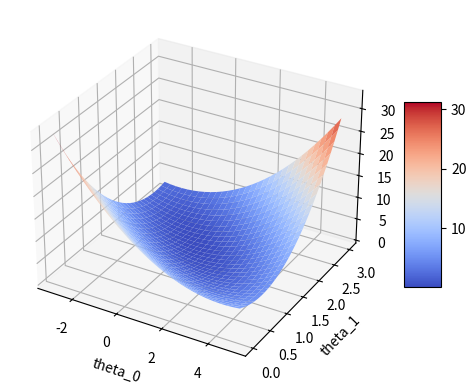

Write Python code to recreate this figure.
# Quiz 1 - Plot J(theta_0, theta_1)

import numpy as np
import matplotlib.pyplot as plt
from matplotlib import cm
from mpl_toolkits.mplot3d import Axes3D

# the error function
def J(a, b):
        # test data
        data = np.array([[0.5, 0.9], [0.3, 0.7], [1.1, 2.3], [2.0, 4.3], [3.5, 6.8], [4.1, 8], [0, 0.1], [5.8, 11]])
        
        temp = 0
        for i in data:
                temp += (a + b * i[0] - i[1]) ** 2
        return temp / (2 * len(data))

def main():
        # make a 3-D plot
        fig = plt.figure()
        ax = fig.add_subplot(111, projection='3d')
        
        #create range of x, y, and z
        theta_0 = np.linspace(-3, 5, 30)
        theta_1 = np.linspace(0, 3, 30)
        X, Y = np.meshgrid(theta_0, theta_1)
        Z = J(X, Y)
        
        # plot and label the graph
        surf = ax.plot_surface(X, Y, Z, cmap=cm.coolwarm)
        ax.set_xlabel('theta_0')
        ax.set_ylabel('theta_1')
        ax.set_zlabel('J')

        fig.colorbar(surf, shrink=0.5, aspect=5)
        plt.show()

if __name__ == "__main__":
        main()
